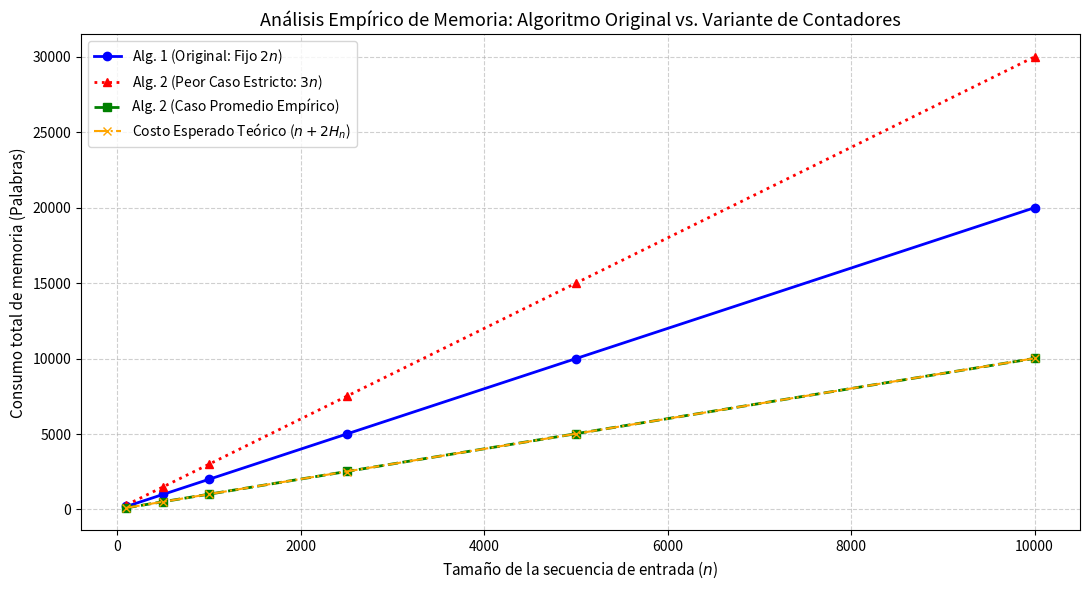

Write Python code to recreate this figure.
import random
import math
import matplotlib.pyplot as plt

# ==========================================
# 1. IMPLEMENTACIÓN DE LAS ESTRUCTURAS
# ==========================================

class PilaConMinimo:
    """Solución Original: Guarda el mínimo del prefijo en M."""
    def __init__(self):
        self.S = []
        self.M = []

    def push(self, x):
        self.S.append(x)
        self.M.append(x if not self.M else min(x, self.M[-1]))

    def pop(self):
        if not self.S:
            raise IndexError("pop desde una pila vacía")
        self.M.pop()
        return self.S.pop()

    def tope(self):
        return self.S[-1]

    def minimo(self):
        return self.M[-1]


class PilaConMinimoContador:
    """Variante de Pares: M almacena [valor_minimo, contador]."""
    def __init__(self):
        self.S = []
        self.M = []  # Pares: [valor_minimo, contador]

    def push(self, x):
        self.S.append(x)
        if not self.M or x < self.M[-1][0]:
            self.M.append([x, 1])
        elif x == self.M[-1][0]:
            self.M[-1][1] += 1

    def pop(self):
        if not self.S:
            raise IndexError("pop desde una pila vacía")
        y = self.S.pop()
        if y == self.M[-1][0]:
            self.M[-1][1] -= 1
            if self.M[-1][1] == 0:
                self.M.pop()
        return y

    def tope(self):
        return self.S[-1]

    def minimo(self):
        return self.M[-1][0]


# ==========================================
# 2. PRUEBAS FUNCIONALES CON ASSERT
# ==========================================

def verificar_equivalencia_pilas(num_operaciones=10000):
    pila_original = PilaConMinimo()
    pila_contador = PilaConMinimoContador()
    
    for _ in range(num_operaciones):
        # 60% de probabilidad de push, 40% de pop (si no está vacía)
        if not pila_original.S or random.random() < 0.6:
            x = random.randint(-500, 500)
            pila_original.push(x)
            pila_contador.push(x)
        else:
            pila_original.pop()
            pila_contador.pop()
        
        # Validaciones funcionales
        if pila_original.S:
            assert pila_original.tope() == pila_contador.tope(), "Error: El tope no coincide"
            assert pila_original.minimo() == pila_contador.minimo(), "Error: El mínimo no coincide"
            assert len(pila_original.S) == len(pila_contador.S), "Error: El tamaño de S no coincide"
            
    print(">>> ¡Prueba de equivalencia funcional con assert superada con éxito!\n")


# ==========================================
# 3. EVALUACIÓN Y ANÁLISIS DE CASOS DINÁMICOS
# ==========================================

def medir_uso_memoria_real(pila):
    """
    Calcula el costo en palabras de memoria según la estructura interna:
    - PilaConMinimo: len(S) + len(M)
    - PilaConMinimoContador: len(S) + 2 * len(M) (2 palabras por cada par [v, c])
    """
    if isinstance(pila, PilaConMinimo):
        return len(pila.S) + len(pila.M)
    elif isinstance(pila, PilaConMinimoContador):
        return len(pila.S) + 2 * len(pila.M)
    return 0


def analizar_casos_memoria_dinamico(tamanios=None, repeticiones_promedio=5):
    if tamanios is None:
        tamanios = [100, 500, 1000, 2500, 5000, 10000]

    print("=" * 115)
    print(f"{'n (elementos)':<12} | {'Alg. 1 (Prom)':<13} | {'Alg. 1 (Peor)':<13} | {'Alg. 2 (Prom)':<13} | {'Alg. 2 (Peor)':<13} | {'Esperado ($n+2H_n$)':<18} | {'¿Cumple?':<8}")
    print("=" * 115)

    datos_grafico = {
        'n': [],
        'alg1_prom': [], 'alg1_peor': [],
        'alg2_prom': [], 'alg2_peor': [],
        'teorico': []
    }

    for n in tamanios:
        # --- CASO PROMEDIO (Datos Aleatorios i.i.d.) ---
        # Se promedian varias corridas dinámicas para mitigar la varianza aleatoria
        mem_a1_prom_acum = 0
        mem_a2_prom_acum = 0
        
        for _ in range(repeticiones_promedio):
            datos_rand = [random.randint(1, 1000000) for _ in range(n)]
            
            p1_prom = PilaConMinimo()
            p2_prom = PilaConMinimoContador()
            for x in datos_rand:
                p1_prom.push(x)
                p2_prom.push(x)
                
            mem_a1_prom_acum += medir_uso_memoria_real(p1_prom)
            mem_a2_prom_acum += medir_uso_memoria_real(p2_prom)

        mem_alg1_prom = round(mem_a1_prom_acum / repeticiones_promedio, 2)
        mem_alg2_prom = round(mem_a2_prom_acum / repeticiones_promedio, 2)

        # --- PEOR CASO (Secuencia estrictamente decreciente: n, n-1, ..., 1) ---
        datos_peor = list(range(n, 0, -1))
        
        p1_peor = PilaConMinimo()
        p2_peor = PilaConMinimoContador()
        for x in datos_peor:
            p1_peor.push(x)
            p2_peor.push(x)

        mem_alg1_peor = medir_uso_memoria_real(p1_peor)
        mem_alg2_peor = medir_uso_memoria_real(p2_peor)

        # --- VALOR TEÓRICO ESPERADO: n + 2 * H_n ---
        # H_n ≈ ln(n) + gamma (Constante de Euler-Mascheroni ≈ 0.5772156649)
        h_n = math.log(n) + 0.5772156649
        costo_esperado = round(n + 2 * h_n, 2)

        # Verificación de hipótesis
        # Se verifica si Alg. 1 es ~2n en ambos casos, Alg. 2 Peor Caso es 3n y Alg. 2 Promedio bordea n + 2*ln(n)
        cumple_hipotesis = (
            mem_alg1_prom == 2 * n and 
            mem_alg1_peor == 2 * n and 
            mem_alg2_peor == 3 * n and 
            abs(mem_alg2_prom - costo_esperado) < (0.05 * n)  # Margen relativo del 5%
        )
        veredicto = "SÍ" if cumple_hipotesis else "NO"

        # Guardar resultados
        datos_grafico['n'].append(n)
        datos_grafico['alg1_prom'].append(mem_alg1_prom)
        datos_grafico['alg1_peor'].append(mem_alg1_peor)
        datos_grafico['alg2_prom'].append(mem_alg2_prom)
        datos_grafico['alg2_peor'].append(mem_alg2_peor)
        datos_grafico['teorico'].append(costo_esperado)

        print(f"{n:<12} | {mem_alg1_prom:<13} | {mem_alg1_peor:<13} | {mem_alg2_prom:<13} | {mem_alg2_peor:<13} | {costo_esperado:<18} | {veredicto:<8}")

    print("=" * 115)
    return datos_grafico


def generar_grafico_respaldo(datos):
    """Genera una gráfica comparativa detallada para adjuntar al informe/markdown."""
    plt.figure(figsize=(11, 6))

    plt.plot(datos['n'], datos['alg1_prom'], label="Alg. 1 (Original: Fijo $2n$)", color="blue", linestyle="-", marker="o", linewidth=2)
    plt.plot(datos['n'], datos['alg2_peor'], label="Alg. 2 (Peor Caso Estricto: $3n$)", color="red", linestyle=":", marker="^", linewidth=2)
    plt.plot(datos['n'], datos['alg2_prom'], label="Alg. 2 (Caso Promedio Empírico)", color="green", linestyle="--", marker="s", linewidth=2)
    plt.plot(datos['n'], datos['teorico'], label="Costo Esperado Teórico ($n + 2H_n$)", color="orange", linestyle="-.", marker="x", linewidth=1.5)

    plt.xlabel("Tamaño de la secuencia de entrada ($n$)", fontsize=11)
    plt.ylabel("Consumo total de memoria (Palabras)", fontsize=11)
    plt.title("Análisis Empírico de Memoria: Algoritmo Original vs. Variante de Contadores", fontsize=13)
    plt.legend(fontsize=10)
    plt.grid(True, linestyle="--", alpha=0.6)
    plt.tight_layout()

    plt.savefig("comparacion_memoria_dinamica.png", dpi=300)
    print("\n[+] Gráfico guardado exitosamente como 'comparacion_memoria_dinamica.png'.")


if __name__ == "__main__":
    verificar_equivalencia_pilas()
    resultados = analizar_casos_memoria_dinamico()
    generar_grafico_respaldo(resultados)
